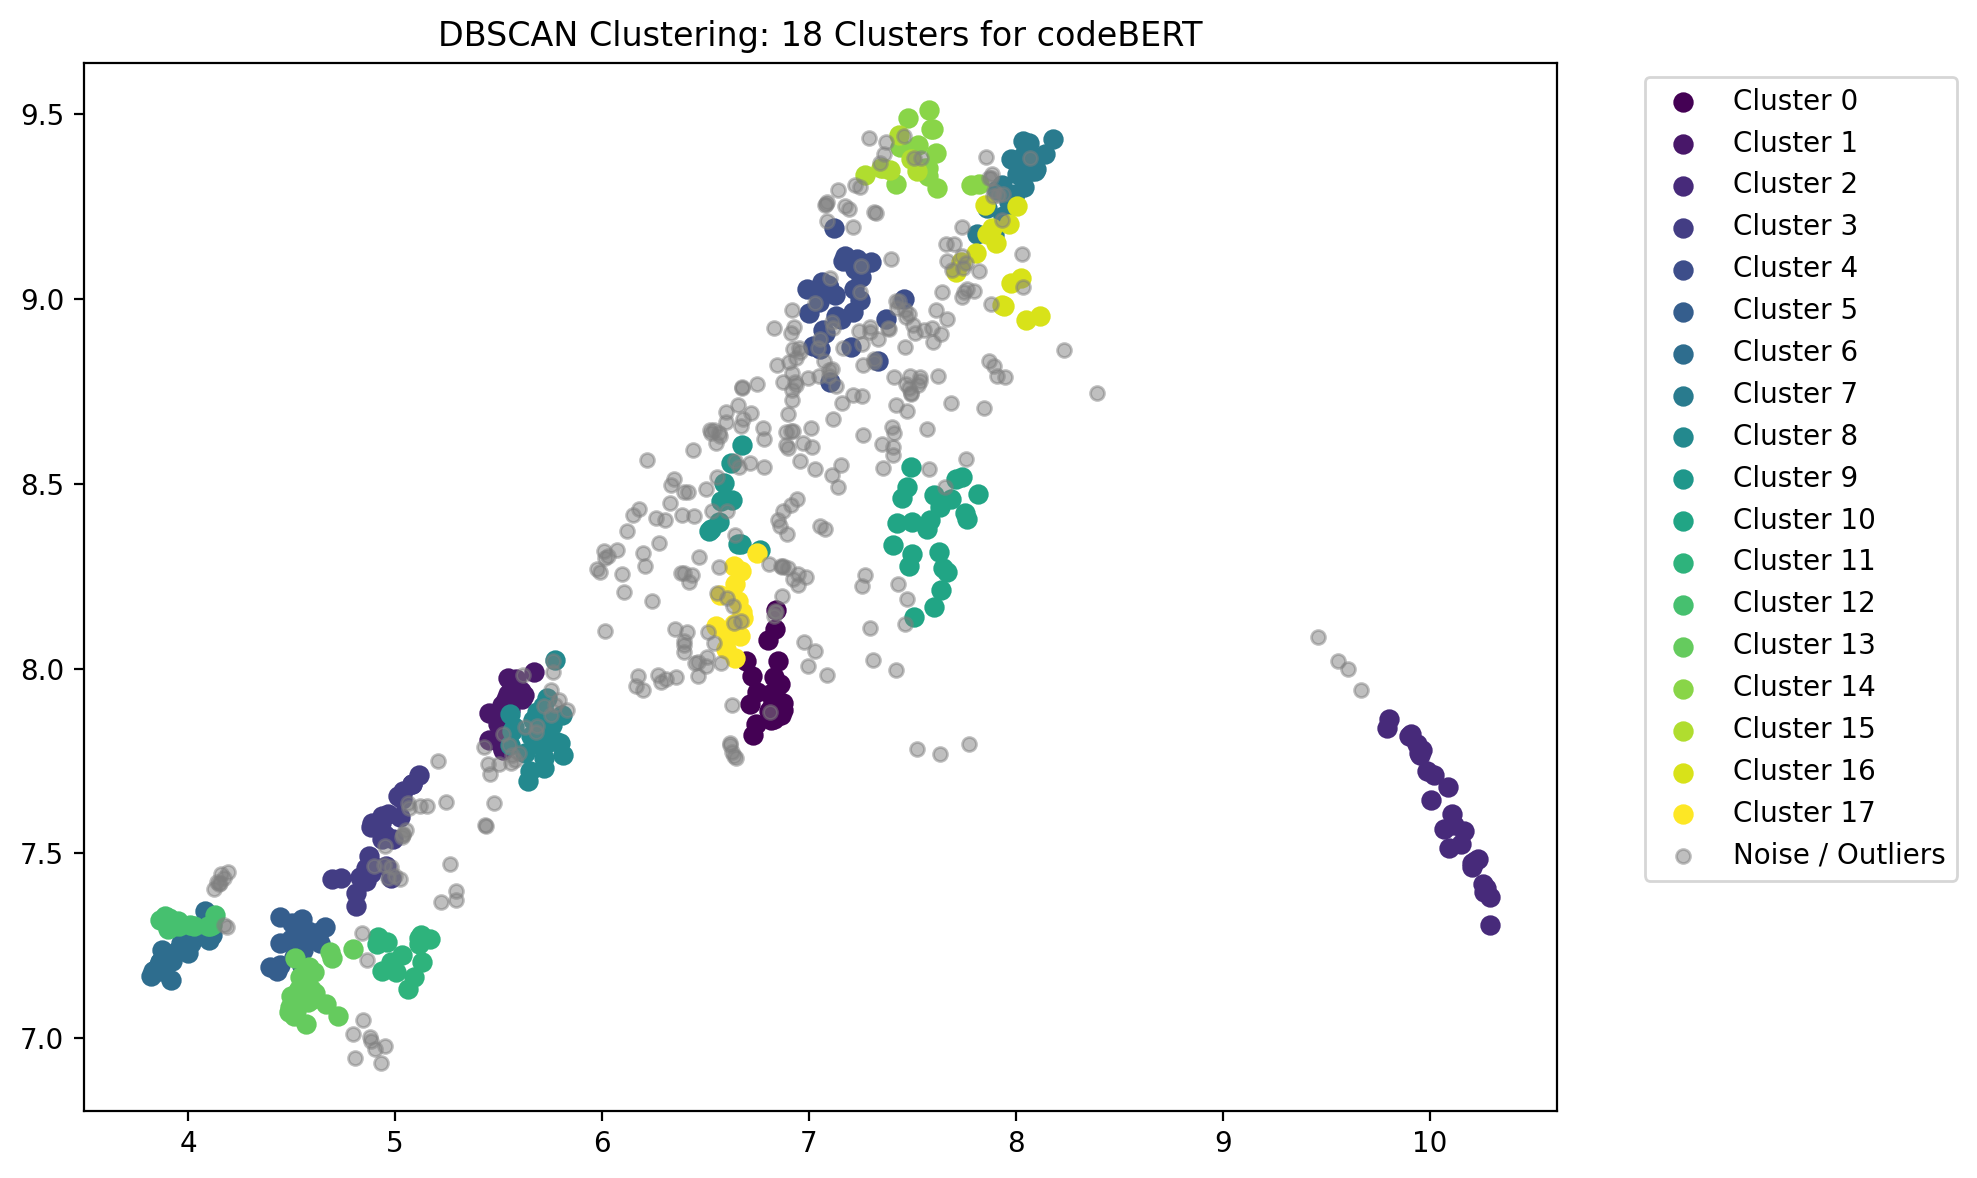

Values plotted in this chart, from the file beside it:
x, y, cluster
7.465, 8.871, -1
6.813, 7.93, 0.000000
5.553, 7.848, 1
7.248, 8.997, 4
10.15, 7.526, 2
7.043, 8.868, -1
6.838, 7.929, 0.000000
4.83, 7.437, 3
6.976, 8.072, -1
6.835, 8.107, 0.000000
6.877, 8.774, -1
6.829, 7.864, 0.000000
6.873, 7.907, 0.000000
7.052, 8.89, -1
7.895, 8.818, -1
6.903, 8.83, -1
6.934, 8.775, -1
6.919, 8.753, -1
3.864, 7.321, 12
7.153, 8.946, 4
4.663, 7.301, 5
7.659, 8.491, -1
3.918, 7.157, 6
6.83, 8.92, -1
7.933, 9.308, 7
5.539, 7.876, 1
6.829, 7.977, 0.000000
5.516, 7.883, 1
5.655, 7.817, 8
3.85, 7.183, 6
7.166, 8.868, -1
10.23, 7.484, 2
6.777, 8.651, -1
7.073, 8.832, -1
6.97, 8.611, -1
7.484, 8.958, -1
7.054, 9.018, 4
5.127, 7.279, 11
4.553, 7.239, 5
5.606, 7.939, 1
6.997, 8.008, -1
7.173, 9.252, -1
6.526, 8.378, 9
6.82, 7.898, 0.000000
4.879, 7.005, -1
7.529, 9.415, 14
8.092, 9.345, 7
7.314, 8.828, -1
6.804, 8.079, 0.000000
7.294, 8.109, -1
7.098, 8.791, -1
4.883, 6.992, -1
9.94, 7.795, 2
6.629, 8.456, 9
8.006, 9.338, 7
6.833, 8.141, -1
6.677, 8.152, 17
7.685, 8.719, -1
5.665, 7.862, 8
7.499, 8.397, 10
... 667 more rows
